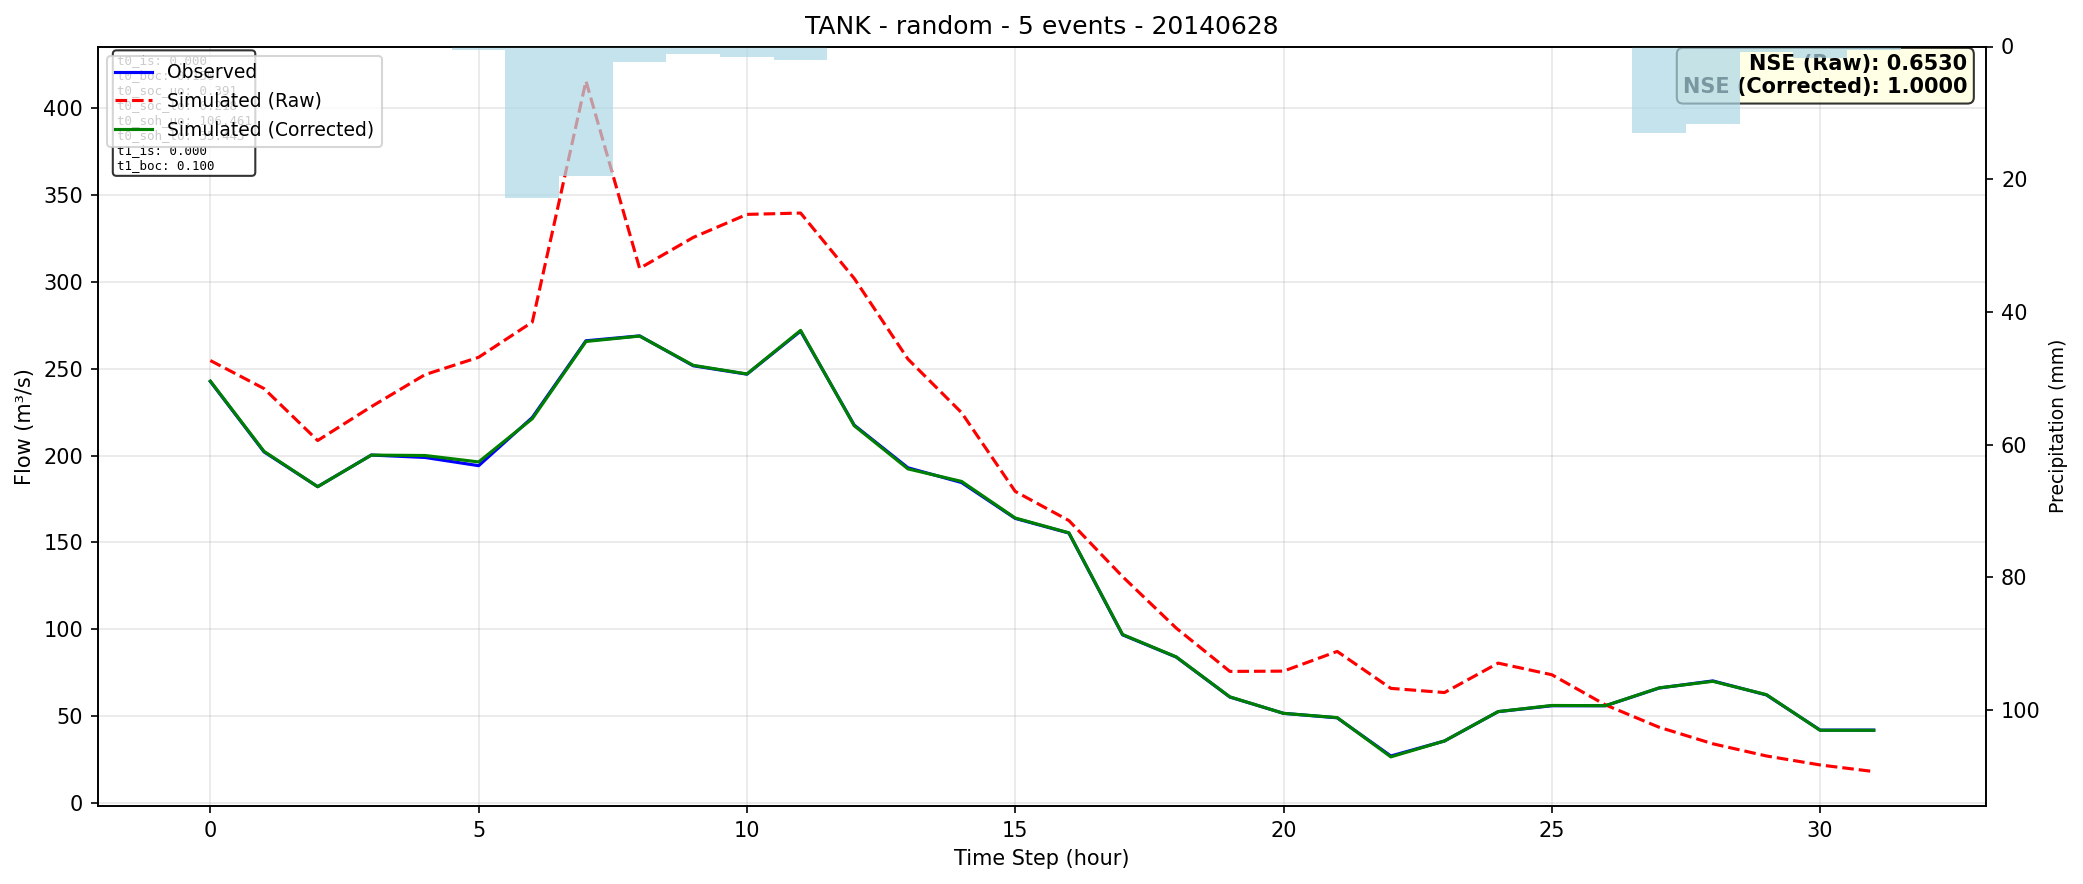

The data file committed next to this chart (first rows):
time, observed, simulated_raw, simulated_corrected
0, 242.7, 254.8, 242.9
1, 202.1, 238.6, 202.4
2, 182.1, 208.7, 182.1
3, 200.3, 228.2, 200.3
4, 198.9, 246.6, 200.1
5, 194.2, 256.6, 196.3
6, 221.9, 276.9, 221.3
7, 266.1, 415.8, 265.7
8, 269, 307.9, 268.9
9, 251.7, 325.7, 252
10, 246.9, 339, 247
11, 271.7, 339.7, 272.1
12, 217.5, 302, 217.2
13, 193, 255.6, 192.3
14, 184.5, 224.7, 185.1
15, 163.8, 179.4, 164
16, 155.4, 162.6, 155.5
17, 96.74, 130.3, 96.94
18, 83.93, 100.6, 84.05
19, 60.9, 75.67, 61.01
20, 51.52, 75.83, 51.51
21, 48.93, 87.18, 49.06
22, 26.95, 65.91, 26.44
23, 35.6, 63.5, 35.61
24, 52.49, 80.44, 52.53
25, 55.89, 73.75, 56.05
26, 55.89, 56.38, 55.93
27, 66.1, 43.51, 66.18
28, 70.2, 33.98, 69.96
29, 62.11, 26.96, 62.29
30, 41.86, 21.78, 41.74
31, 41.86, 17.98, 41.75
